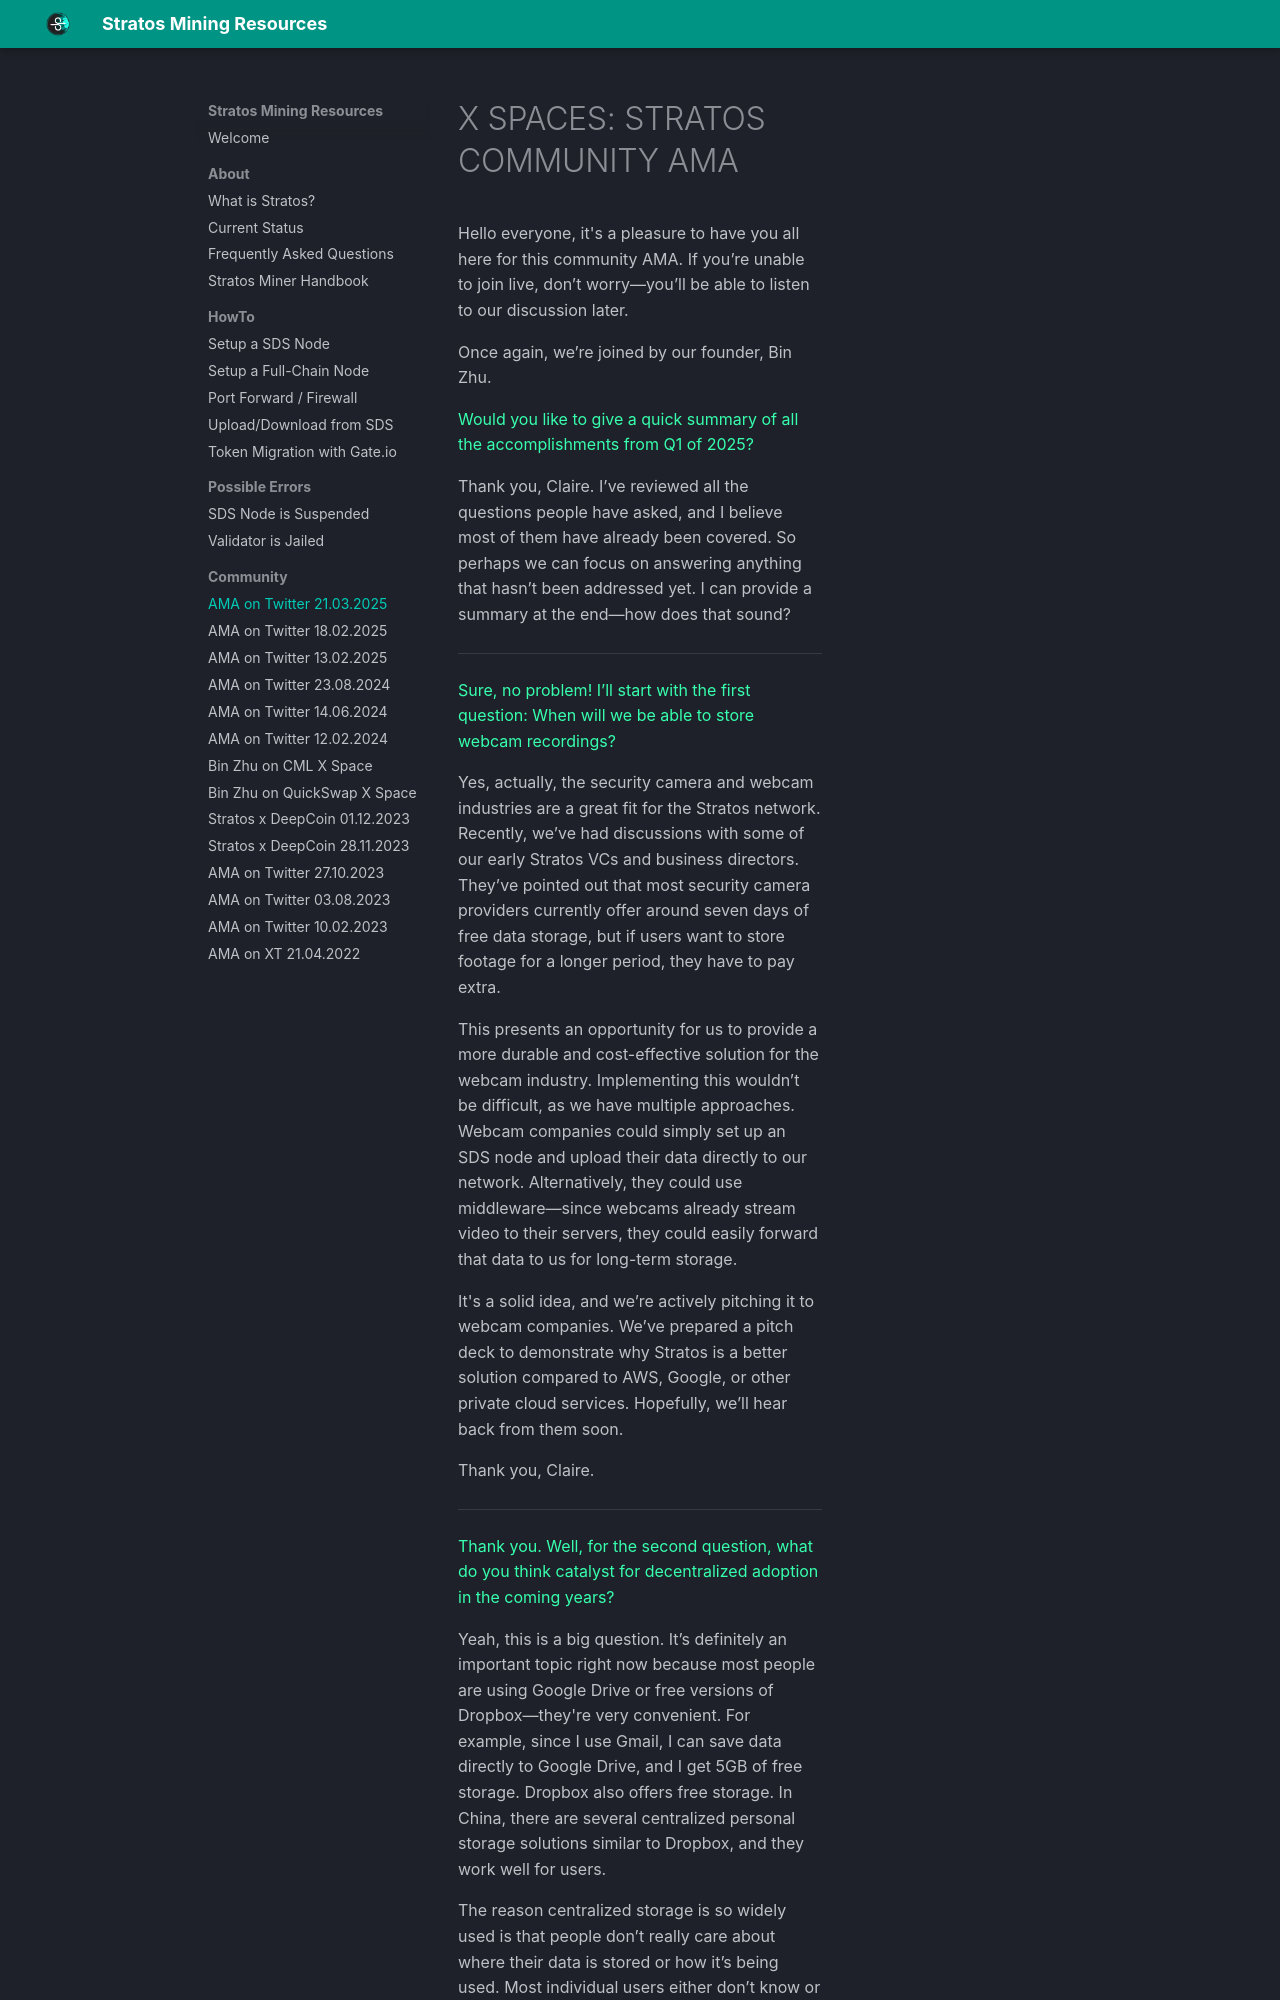

repository: devrawl/stratosmining · page: stratos-ama-twitter-spaces-21-03-2025/index.html · generator: mkdocs

---
title: AMA on Twitter 21.03.2025
author: DevRawl
description: Stratos Decentralized Network AMA on Twitter Spaces with Bin Zhu and Claire, aired on March 21, 2025.
---

# X SPACES: STRATOS COMMUNITY AMA

Hello everyone, it's a pleasure to have you all here for this community AMA. If you’re unable to join live, don’t worry—you’ll be able to listen to our discussion later.

Once again, we’re joined by our founder, Bin Zhu. 

<bin>Would you like to give a quick summary of all the accomplishments from Q1 of 2025?</bin>


Thank you, Claire. I’ve reviewed all the questions people have asked, and I believe most of them have already been covered. So perhaps we can focus on answering anything that hasn’t been addressed yet. I can provide a summary at the end—how does that sound?

---

<bin>Sure, no problem! I’ll start with the first question: When will we be able to store webcam recordings?</bin>


Yes, actually, the security camera and webcam industries are a great fit for the Stratos network. Recently, we’ve had discussions with some of our early Stratos VCs and business directors. They’ve pointed out that most security camera providers currently offer around seven days of free data storage, but if users want to store footage for a longer period, they have to pay extra.

This presents an opportunity for us to provide a more durable and cost-effective solution for the webcam industry. Implementing this wouldn’t be difficult, as we have multiple approaches. Webcam companies could simply set up an SDS node and upload their data directly to our network. Alternatively, they could use middleware—since webcams already stream video to their servers, they could easily forward that data to us for long-term storage.

It's a solid idea, and we’re actively pitching it to webcam companies. We’ve prepared a pitch deck to demonstrate why Stratos is a better solution compared to AWS, Google, or other private cloud services. Hopefully, we’ll hear back from them soon.

Thank you, Claire. 

---

<bin>Thank you. Well, for the second question, what do you think catalyst for decentralized adoption in the coming years?</bin>


Yeah, this is a big question. It’s definitely an important topic right now because most people are using Google Drive or free versions of Dropbox—they're very convenient. For example, since I use Gmail, I can save data directly to Google Drive, and I get 5GB of free storage. Dropbox also offers free storage. In China, there are several centralized personal storage solutions similar to Dropbox, and they work well for users.
